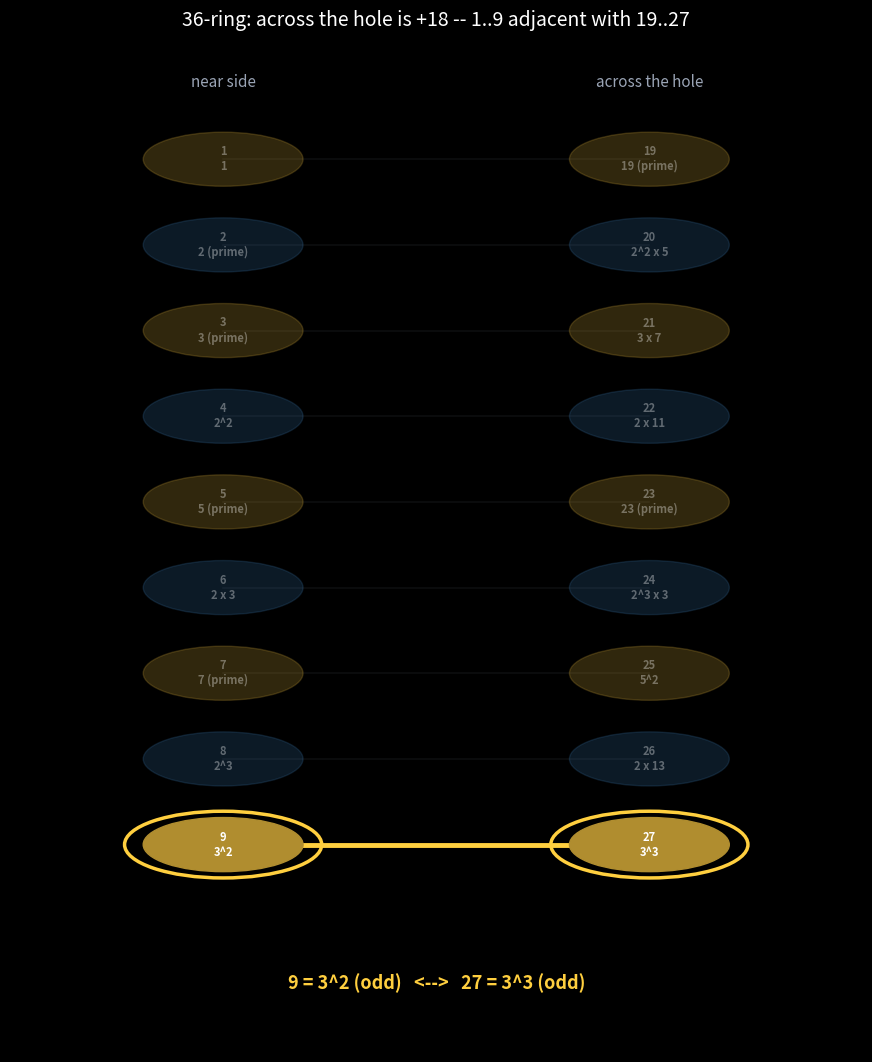

The script that saved this image:
"""The sum of its relations: no torus object, only the pairing graph.

18 nodes (outer-ring values 1..18), edges = across-hole pairing n <-> n+9.
Node color = parity (content, not decoration). Labels carry number +
factorization (the composite's history). Animation steps through the 9 pairs
slowly enough to read every number.
"""
import matplotlib
matplotlib.use('Agg')
import matplotlib.pyplot as plt
from matplotlib.animation import FuncAnimation


def factorize(k):
    if k < 2:
        return '1'
    tmp, parts = k, []
    d = 2
    while d * d <= tmp:
        e = 0
        while tmp % d == 0:
            tmp //= d
            e += 1
        if e:
            parts.append(f'{d}^{e}' if e > 1 else str(d))
        d += 1 if d == 2 else 2
    if tmp > 1:
        parts.append(str(tmp))
    if len(parts) == 1 and '^' not in parts[0] and parts[0] == str(k):
        return f'{k} (prime)'
    return ' x '.join(parts)


def pw(v):
    return 'even' if v % 2 == 0 else 'odd'


pairs = [(a, a + 18) for a in range(1, 10)]

fig, ax = plt.subplots(figsize=(11, 13))
fig.patch.set_facecolor('black')
ax.set_facecolor('black')
ax.set_xlim(-1.6, 1.6)
ax.set_ylim(-0.7, 10.4)
ax.axis('off')

pos = {}
for v in range(1, 10):
    pos[v] = (-0.8, 9.2 - (v - 1) * 0.95)
for v in range(19, 28):
    pos[v] = (0.8, 9.2 - (v - 19) * 0.95)

EVEN_C, ODD_C = '#2e5f8a', '#b08d2f'
nodes, texts, edges = {}, {}, {}
for v in list(range(1, 10)) + list(range(19, 28)):
    x, y = pos[v]
    c = EVEN_C if v % 2 == 0 else ODD_C
    nodes[v] = plt.Circle((x, y), 0.30, color=c, alpha=0.85, zorder=3)
    ax.add_patch(nodes[v])
    texts[v] = ax.text(x, y, f'{v}\n{factorize(v)}', color='white', fontsize=8,
                       ha='center', va='center', weight='bold', zorder=4)
for a, b in pairs:
    x1, y1 = pos[a]
    x2, y2 = pos[b]
    (ln,) = ax.plot([x1, x2], [y1, y2], color='#555a66', lw=1.2, alpha=0.7, zorder=2)
    edges[(a, b)] = ln

ax.text(-0.8, 10.0, 'near side', color='#9aa4b5', ha='center', fontsize=11)
ax.text(0.8, 10.0, 'across the hole', color='#9aa4b5', ha='center', fontsize=11)
ax.set_title('36-ring: across the hole is +18 -- 1..9 adjacent with 19..27',
             color='white', fontsize=14, pad=18)

dyn = []


def clear_dyn():
    while dyn:
        dyn.pop().remove()


def update(f):
    clear_dyn()
    a, b = pairs[f % len(pairs)]
    for v in list(range(1, 10)) + list(range(19, 28)):
        nodes[v].set_alpha(0.28)
        texts[v].set_alpha(0.35)
    for ln in edges.values():
        ln.set_alpha(0.15)
        ln.set_color('#555a66')
        ln.set_linewidth(1.2)
    for v in (a, b):
        nodes[v].set_alpha(1.0)
        texts[v].set_alpha(1.0)
    edges[(a, b)].set_alpha(1.0)
    edges[(a, b)].set_color('#ffcf3f')
    edges[(a, b)].set_linewidth(3.5)
    x1, y1 = pos[a]
    x2, y2 = pos[b]
    for x, y in ((x1, y1), (x2, y2)):
        hl = plt.Circle((x, y), 0.37, color='none', ec='#ffcf3f', lw=2.5, zorder=5)
        ax.add_patch(hl)
        dyn.append(hl)
    t = ax.text(0, 0.0,
                f'{a} = {factorize(a)} ({pw(a)})   <-->   {b} = {factorize(b)} ({pw(b)})',
                color='#ffcf3f', fontsize=13, ha='center', weight='bold', zorder=6)
    dyn.append(t)
    return dyn


anim = FuncAnimation(fig, update, frames=len(pairs), interval=1400)
anim.save('toroid_relations_36.gif', writer='pillow', dpi=100)
print('saved toroid_relations_36.gif')
